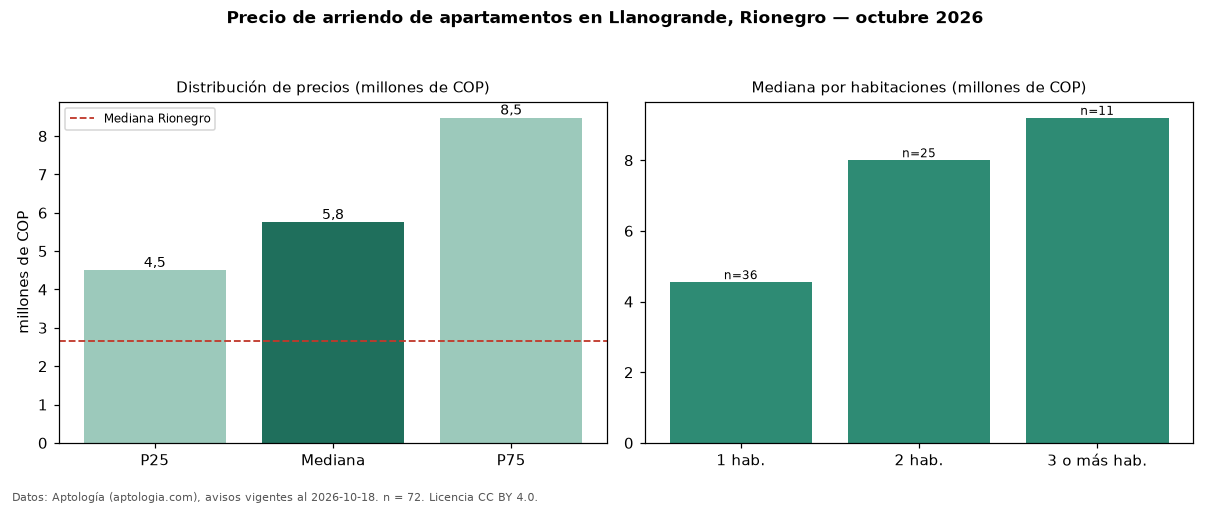

Data behind this chart, as committed beside it:
seccion, metrica, valor, moneda, n
precio, p25, 4500000, COP, 72
precio, mediana, 5750000, COP, 72
precio, p75, 8475000, COP, 72
precio, minimo, 2000000, COP, 72
precio, maximo, 20500000, COP, 72
m2, mediana_precio_m2, 70482, COP, 72
m2, area_mediana_m2, 75.0, m2, 72
banos, mediana_banos, 2.0, , 
parqueadero, pct_con_parqueadero, 93.1, %, 72
estrato, estrato_mas_frecuente, 5, , 72
habitaciones, 1, 4550000, COP, 36
habitaciones, 2, 8000000, COP, 25
habitaciones, 3+, 9200000, COP, 11
ciudad, mediana_ciudad_referencia, 2650000, COP, 
ciudad, mediana_m2_ciudad, 37500, COP, 
fuente, fecha_datos, 2026-10-18, , 
fuente, atribucion, https://www.aptologia.com/arriendo/rione…, , 
fuente, licencia, CC BY 4.0, , 
